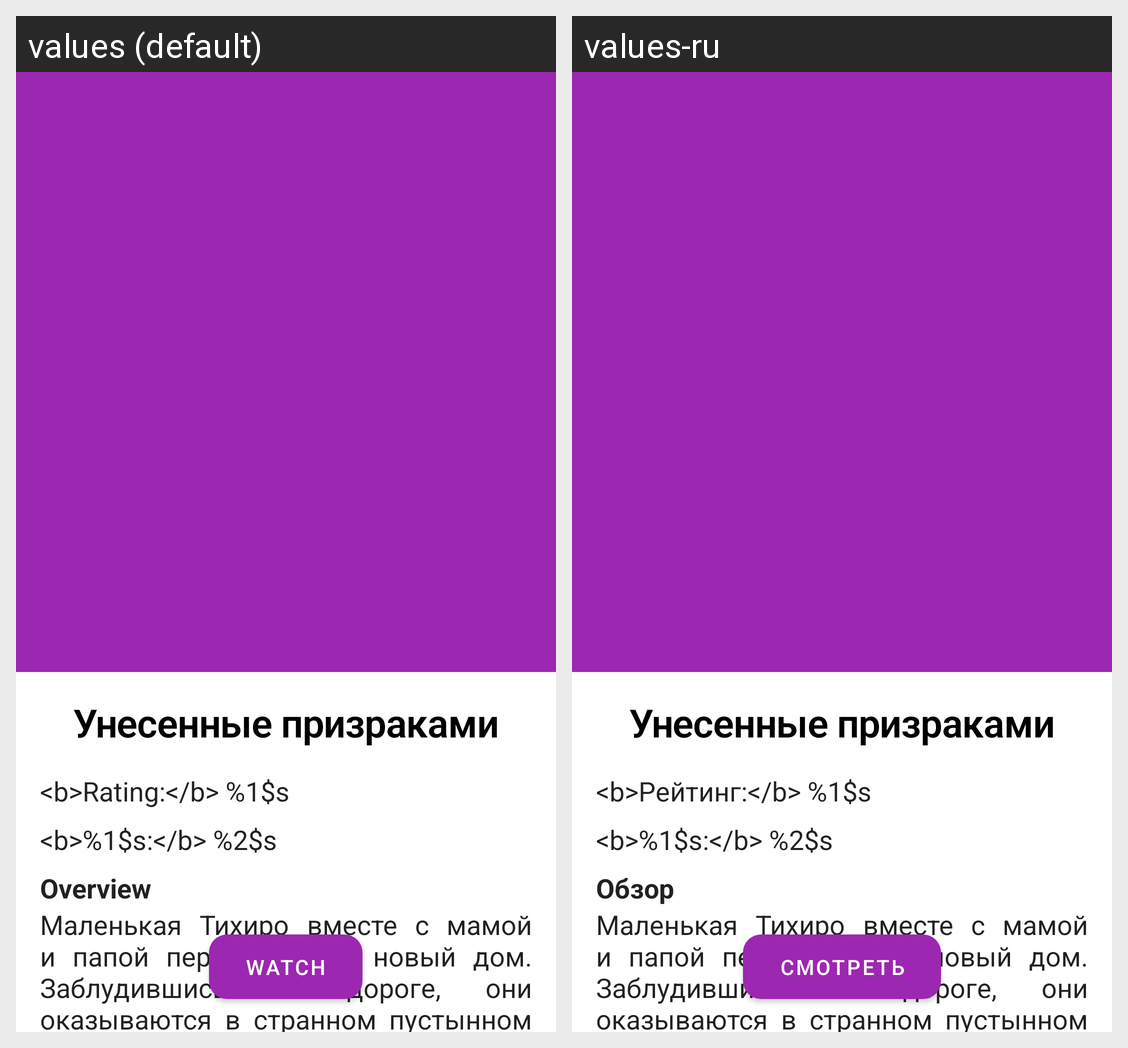

This grid shows one Android layout under two languages. Give, for every string resource on the screen, its name, the default text and each shown locale's text.
Android screen res/layout/fragment_film_detail.xml rendered under 2 locales, left to right: values (default), values-ru. Device: Nexus 5 (rendered at 1080×1920; each locale shown at half size, 540×960, under a caption strip naming it); theme Theme.FilmApp.
Strings drawn on this screen, with the default value and each locale's value (text and hints the layout hard-codes, and strings that could not be matched under every locale, appear in the picture but are not listed):

action_watch
  values: Watch
  values-ru: Смотреть

text_rating
  values: <b>Rating:</b> %1$s
  values-ru: <b>Рейтинг:</b> %1$s

text_genres
  values: <b>%1$s:</b> %2$s
  values-ru: <b>%1$s:</b> %2$s

title_overview
  values: Overview
  values-ru: Обзор
